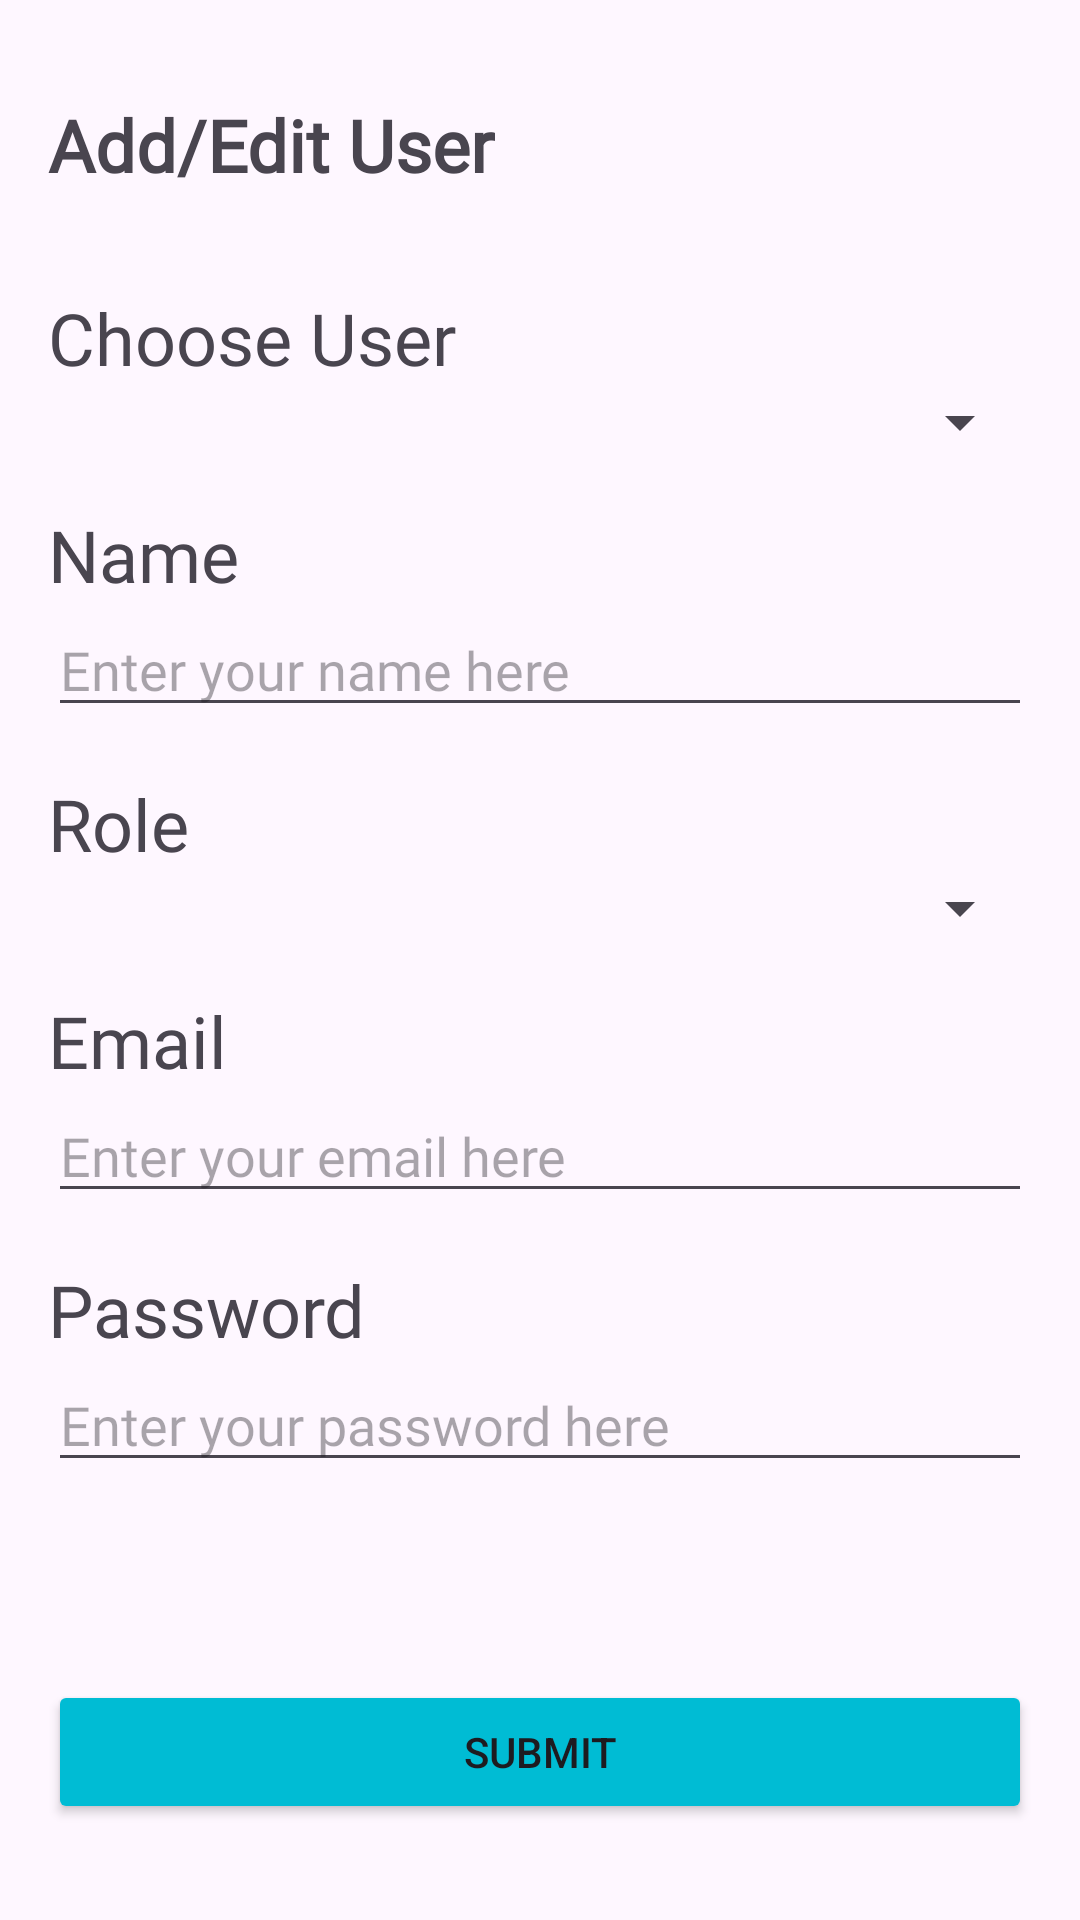

Produce the Android XML layout that renders to this screen, including the resource entries it uses.
<!-- AndroidManifest.xml: application theme Theme.VirtualAttendance -->
<!-- res/layout/fragment_user_setting.xml -->
<?xml version="1.0" encoding="utf-8"?>
<androidx.constraintlayout.widget.ConstraintLayout xmlns:android="http://schemas.android.com/apk/res/android"
    xmlns:app="http://schemas.android.com/apk/res-auto"
    xmlns:tools="http://schemas.android.com/tools"
    android:layout_width="match_parent"
    android:layout_height="match_parent"
    tools:context=".ui.usersetting.UserSettingFragment">

    <TextView
        android:id="@+id/userSettingTitleTV"
        android:layout_width="wrap_content"
        android:layout_height="wrap_content"
        android:layout_marginStart="16dp"
        android:layout_marginTop="32dp"
        android:fontFamily="@font/harmattan"
        android:text="Add/Edit User"
        android:textSize="24sp"
        android:textStyle="bold"
        app:layout_constraintStart_toStartOf="parent"
        app:layout_constraintTop_toTopOf="parent" />

    <TextView
        android:id="@+id/textView3"
        android:layout_width="wrap_content"
        android:layout_height="wrap_content"
        android:layout_marginStart="16dp"
        android:layout_marginTop="16dp"
        android:fontFamily="@font/harmattan"
        android:text="Name"
        android:textSize="24sp"
        app:layout_constraintStart_toStartOf="parent"
        app:layout_constraintTop_toBottomOf="@+id/userSettingUserSp" />

    <EditText
        android:id="@+id/userSettingNameET"
        android:layout_width="0dp"
        android:layout_height="wrap_content"
        android:layout_marginStart="16dp"
        android:layout_marginEnd="16dp"
        android:ems="10"
        android:fontFamily="@font/harmattan"
        android:hint="Enter your name here"
        android:inputType="text"
        app:layout_constraintEnd_toEndOf="parent"
        app:layout_constraintStart_toStartOf="parent"
        app:layout_constraintTop_toBottomOf="@+id/textView3" />

    <EditText
        android:id="@+id/userSettingEmailET"
        android:layout_width="0dp"
        android:layout_height="wrap_content"
        android:layout_marginStart="16dp"
        android:layout_marginEnd="16dp"
        android:ems="10"
        android:fontFamily="@font/harmattan"
        android:hint="Enter your email here"
        android:focusable="true"
        android:inputType="textEmailAddress"
        app:layout_constraintEnd_toEndOf="parent"
        app:layout_constraintStart_toStartOf="parent"
        app:layout_constraintTop_toBottomOf="@+id/textView4" />

    <EditText
        android:id="@+id/userSettingPasswordET"
        android:layout_width="0dp"
        android:layout_height="wrap_content"
        android:layout_marginStart="16dp"
        android:layout_marginEnd="16dp"
        android:ems="10"
        android:fontFamily="@font/harmattan"
        android:hint="Enter your password here"
        android:inputType="textPassword"
        app:layout_constraintEnd_toEndOf="parent"
        app:layout_constraintStart_toStartOf="parent"
        app:layout_constraintTop_toBottomOf="@+id/textView5" />

    <TextView
        android:id="@+id/textView4"
        android:layout_width="wrap_content"
        android:layout_height="wrap_content"
        android:layout_marginStart="16dp"
        android:layout_marginTop="16dp"
        android:fontFamily="@font/harmattan"
        android:text="Email"
        android:textSize="24sp"
        app:layout_constraintStart_toStartOf="parent"
        app:layout_constraintTop_toBottomOf="@+id/userSettingRoleSp" />

    <TextView
        android:id="@+id/textView5"
        android:layout_width="wrap_content"
        android:layout_height="wrap_content"
        android:layout_marginStart="16dp"
        android:layout_marginTop="16dp"
        android:fontFamily="@font/harmattan"
        android:text="Password"
        android:textSize="24sp"
        app:layout_constraintStart_toStartOf="parent"
        app:layout_constraintTop_toBottomOf="@+id/userSettingEmailET" />

    <TextView
        android:id="@+id/textView6"
        android:layout_width="wrap_content"
        android:layout_height="wrap_content"
        android:layout_marginStart="16dp"
        android:layout_marginTop="16dp"
        android:fontFamily="@font/harmattan"
        android:text="Role"
        android:textSize="24sp"
        app:layout_constraintStart_toStartOf="parent"
        app:layout_constraintTop_toBottomOf="@+id/userSettingNameET" />

    <Spinner
        android:id="@+id/userSettingRoleSp"
        android:layout_width="0dp"
        android:layout_height="wrap_content"
        android:layout_marginStart="16dp"
        android:layout_marginEnd="16dp"
        app:layout_constraintEnd_toEndOf="parent"
        app:layout_constraintStart_toStartOf="parent"
        app:layout_constraintTop_toBottomOf="@+id/textView6" />

    <Button
        android:id="@+id/userSettingSubmitBtn"
        android:layout_width="0dp"
        android:layout_height="wrap_content"
        android:layout_marginStart="16dp"
        android:layout_marginEnd="16dp"
        android:layout_marginBottom="32dp"
        android:backgroundTint="#00BCD4"
        android:text="Submit"
        app:layout_constraintBottom_toBottomOf="parent"
        app:layout_constraintEnd_toEndOf="parent"
        app:layout_constraintStart_toStartOf="parent" />

    <TextView
        android:id="@+id/textView7"
        android:layout_width="wrap_content"
        android:layout_height="wrap_content"
        android:layout_marginStart="16dp"
        android:layout_marginTop="32dp"
        android:fontFamily="@font/harmattan"
        android:text="Choose User"
        android:textSize="24sp"
        app:layout_constraintStart_toStartOf="parent"
        app:layout_constraintTop_toBottomOf="@+id/userSettingTitleTV" />

    <Spinner
        android:id="@+id/userSettingUserSp"
        android:layout_width="0dp"
        android:layout_height="wrap_content"
        android:layout_marginStart="16dp"
        android:layout_marginEnd="16dp"
        app:layout_constraintEnd_toEndOf="parent"
        app:layout_constraintHorizontal_bias="1.0"
        app:layout_constraintStart_toStartOf="parent"
        app:layout_constraintTop_toBottomOf="@+id/textView7" />
</androidx.constraintlayout.widget.ConstraintLayout>
<!-- resources referenced by this layout -->
<resources>
  <style name="Theme.VirtualAttendance" parent="Base.Theme.VirtualAttendance" />
  <style name="Base.Theme.VirtualAttendance" parent="Theme.Material3.DayNight.NoActionBar">
          
          
      </style>
</resources>
